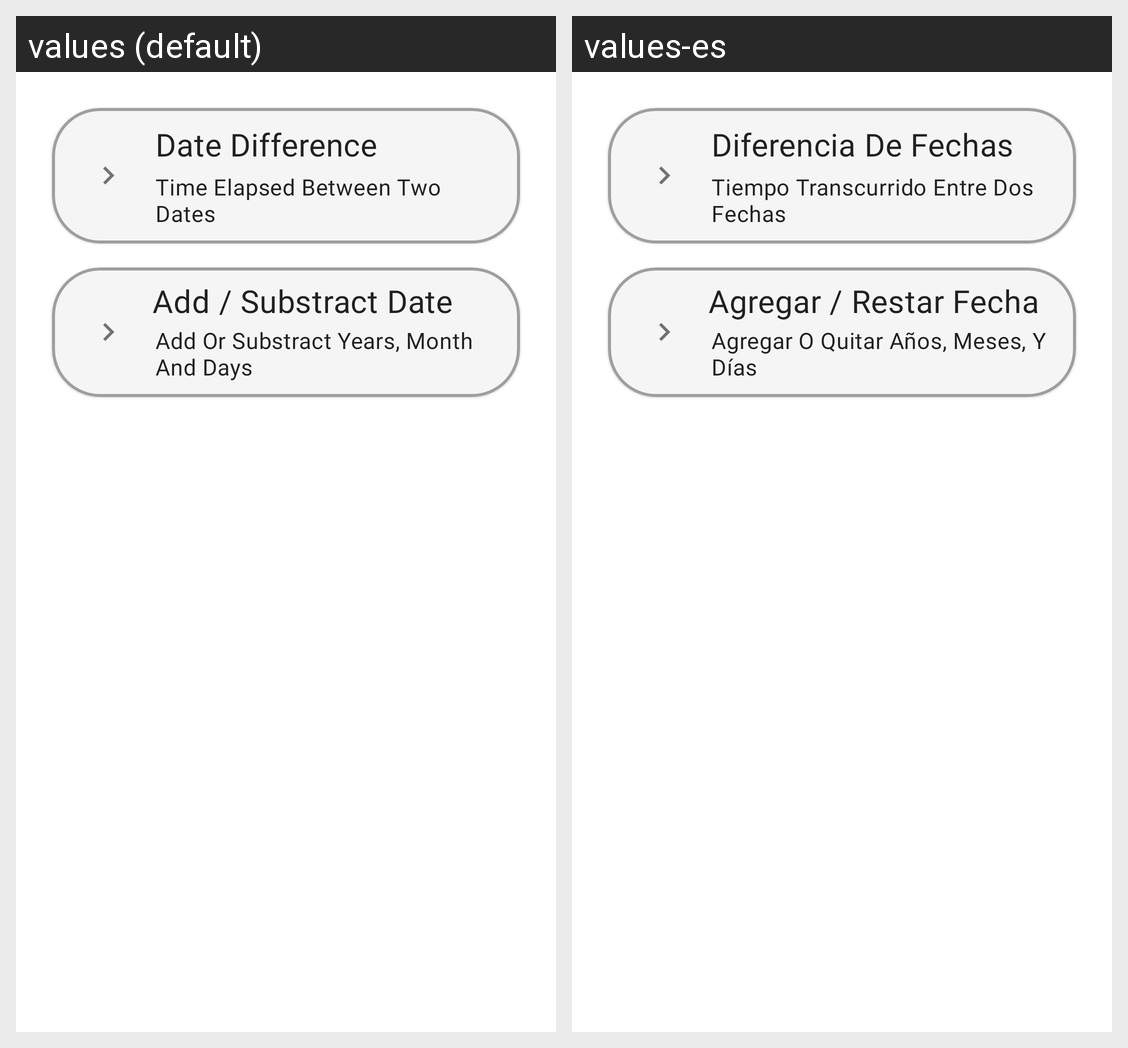

This grid shows one Android layout under two languages. Give, for every string resource on the screen, its name, the default text and each shown locale's text.
Android screen res/layout/fragment_menu_date.xml rendered under 2 locales, left to right: values (default), values-es. Device: Nexus 5 (rendered at 1080×1920; each locale shown at half size, 540×960, under a caption strip naming it); theme Theme.SmartCalculator.
Strings drawn on this screen, with the default value and each locale's value (text and hints the layout hard-codes, and strings that could not be matched under every locale, appear in the picture but are not listed):

menu_date_date_difference
  values: Date Difference
  values-es: Diferencia De Fechas

menu_date_date_difference_description
  values: Time Elapsed Between Two Dates
  values-es: Tiempo Transcurrido Entre Dos Fechas

menu_date_date_add
  values: Add / Substract Date
  values-es: Agregar / Restar Fecha

menu_date_date_add_description
  values: Add Or Substract Years, Month And Days
  values-es: Agregar O Quitar Años, Meses, Y Días
